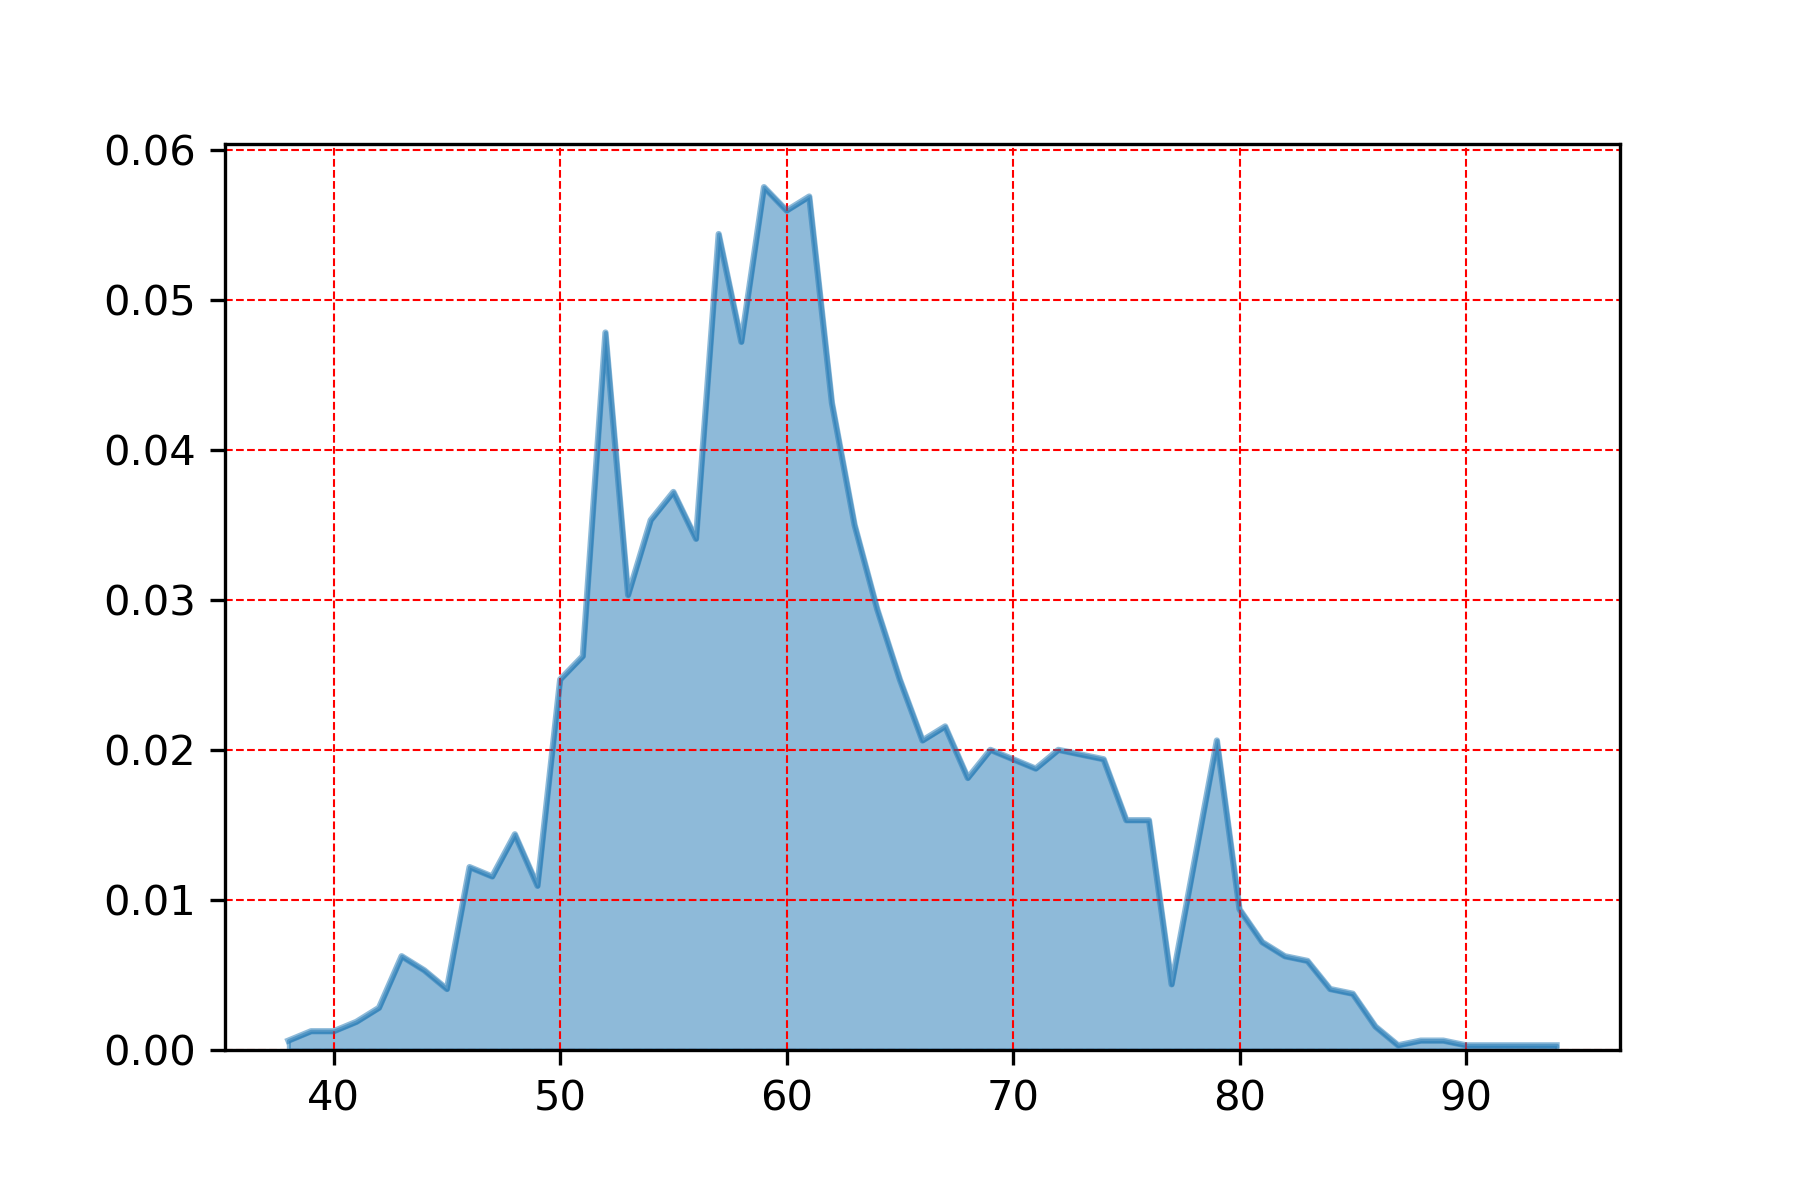

Values plotted in this chart, from the file beside it:
, heat_index
59, 0.05755
61, 0.05693
60, 0.05599
57, 0.05443
52, 0.04786
58, 0.04723
62, 0.04317
55, 0.03722
54, 0.03535
63, 0.03503
56, 0.03409
53, 0.03034
64, 0.0294
51, 0.02627
50, 0.02471
65, 0.02471
67, 0.02158
79, 0.02064
66, 0.02064
69, 0.02002
72, 0.02002
73, 0.01971
74, 0.01939
70, 0.01939
71, 0.01877
68, 0.01814
76, 0.01533
75, 0.01533
48, 0.01439
78, 0.01251
46, 0.0122
47, 0.01157
49, 0.01095
80, 0.009384
81, 0.007194
43, 0.006256
82, 0.006256
83, 0.005943
44, 0.005317
77, 0.004379
84, 0.004066
45, 0.004066
85, 0.003754
42, 0.002815
41, 0.001877
86, 0.001564
39, 0.001251
40, 0.001251
88, 0.0006256
89, 0.0006256
38, 0.0006256
93, 0.0003128
90, 0.0003128
92, 0.0003128
91, 0.0003128
87, 0.0003128
94, 0.0003128
